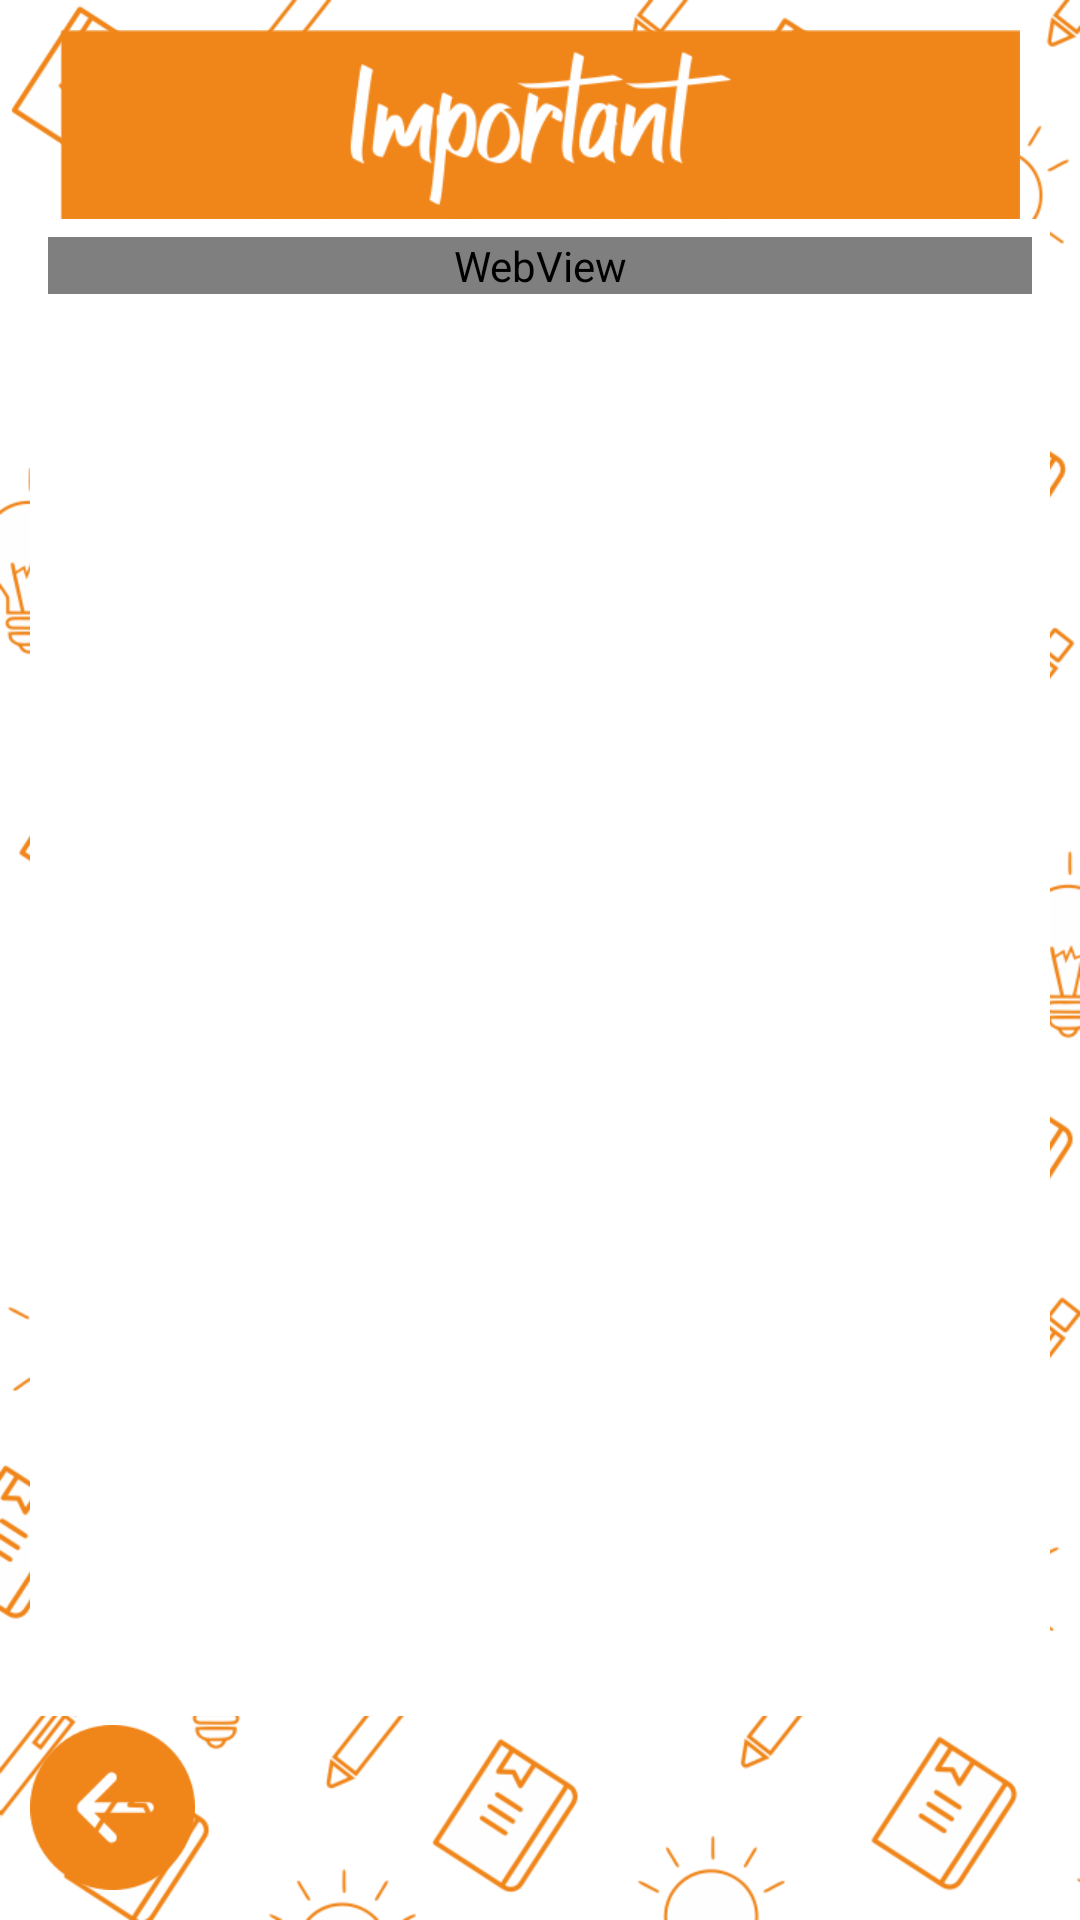

This screen was rendered from an Android layout file. Write that file and the resources it references.
<!-- AndroidManifest.xml: application theme AppTheme -->
<!-- res/layout/important.xml -->
<LinearLayout xmlns:android="http://schemas.android.com/apk/res/android"
    android:layout_width="match_parent"
    android:layout_height="match_parent"
    android:orientation="vertical"
    android:background="@drawable/bg_menu"
    android:padding="10dip" >

    <RelativeLayout
        android:layout_width="match_parent"
        android:layout_height="match_parent"
        android:gravity="center"
        android:orientation="vertical">
        
	    <ImageView
	        android:id="@+id/i_title"
	        android:layout_width="320dp"
	        android:layout_height="63dp"
	        android:layout_centerHorizontal="true"
	        android:background="@drawable/important_title"
	        android:contentDescription="@string/descimg" />
	
	    <ScrollView
	        android:id="@+id/scrollView1"
	        android:layout_width="wrap_content"
	        android:layout_height="fill_parent"
	        android:layout_above="@+id/btnback3"
	        android:layout_below="@+id/i_title"
	        android:background="#FFFFFF" >
			
	        <RelativeLayout
	            android:layout_width="match_parent"
	            android:layout_height="fill_parent"
	            android:layout_margin="6dp"
	            android:background="#FFFFFF" >
	
	            <WebView  xmlns:android="http://schemas.android.com/apk/res/android"
				    android:id="@+id/webview"
				    android:layout_width="match_parent"
				    android:layout_height="fill_parent"
				/>
				
	        </RelativeLayout>
	    </ScrollView>
	
	   	<Button
	        android:id="@+id/btnback3"
	        android:layout_width="55dp"
	        android:layout_height="55dp"
	        android:layout_alignLeft="@+id/scrollView1"
	        android:layout_marginTop="3dp"
	        android:layout_alignParentBottom="true"
	        android:background="@drawable/back" />
	</RelativeLayout>
</LinearLayout>
<!-- resources referenced by this layout -->
<resources>
  <!-- drawable back: png bitmap (drawable-hdpi, 2288 bytes) -->
  <!-- drawable bg_menu: png bitmap (drawable-hdpi, 308918 bytes) -->
  <!-- drawable important_title: png bitmap (drawable-hdpi, 14070 bytes) -->
  <string name="descimg">Image</string>
  <style name="AppTheme" parent="AppBaseTheme">
          
          <item name="android:windowDisablePreview">true</item>
      </style>
  <style name="AppBaseTheme" parent="android:Theme.Light">
          
      </style>
</resources>
